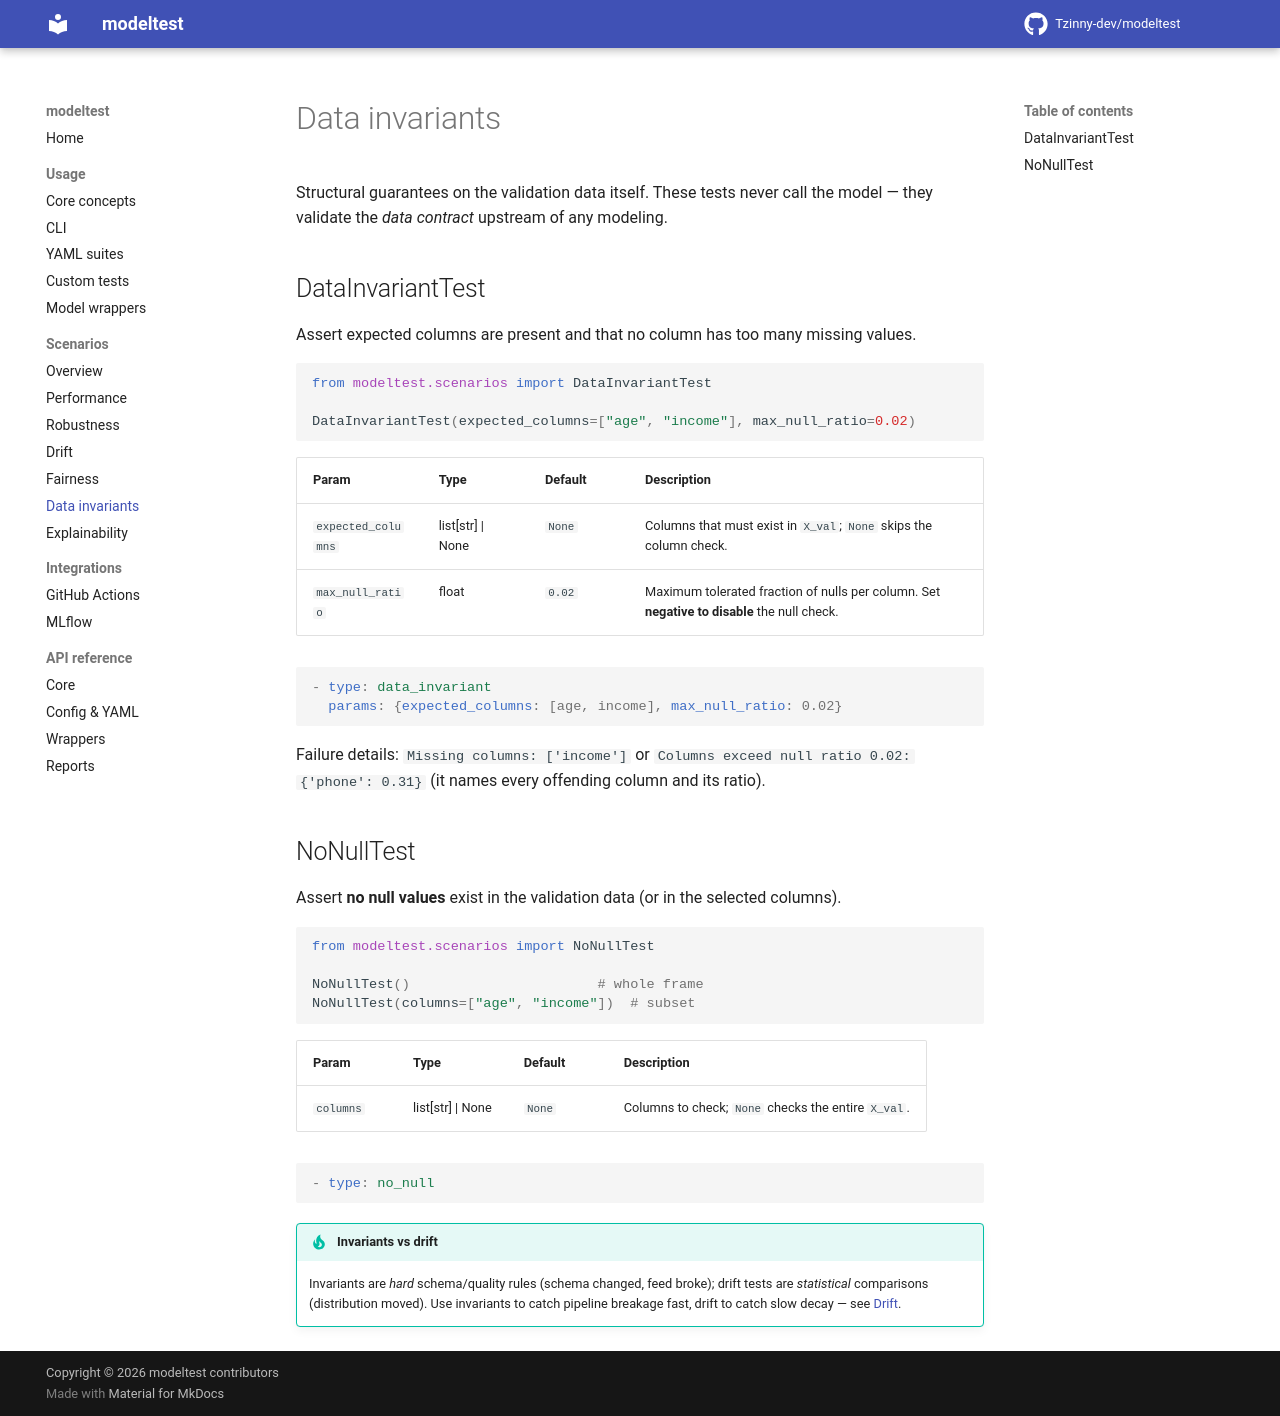

repository: Tzinny-dev/modeltest · page: scenarios/data/index.html · generator: mkdocs

# Data invariants

Structural guarantees on the validation data itself. These tests never call
the model — they validate the *data contract* upstream of any modeling.

## DataInvariantTest

Assert expected columns are present and that no column has too many missing
values.

```python
from modeltest.scenarios import DataInvariantTest

DataInvariantTest(expected_columns=["age", "income"], max_null_ratio=0.02)
```

| Param | Type | Default | Description |
| ----- | ---- | ------- | ----------- |
| `expected_columns` | list[str] \| None | `None` | Columns that must exist in `X_val`; `None` skips the column check. |
| `max_null_ratio` | float | `0.02` | Maximum tolerated fraction of nulls per column. Set **negative to disable** the null check. |

```yaml
- type: data_invariant
  params: {expected_columns: [age, income], max_null_ratio: 0.02}
```

Failure details: `Missing columns: ['income']` or
`Columns exceed null ratio 0.02: {'phone': 0.31}` (it names every offending
column and its ratio).

## NoNullTest

Assert **no null values** exist in the validation data (or in the selected
columns).

```python
from modeltest.scenarios import NoNullTest

NoNullTest()                       # whole frame
NoNullTest(columns=["age", "income"])  # subset
```

| Param | Type | Default | Description |
| ----- | ---- | ------- | ----------- |
| `columns` | list[str] \| None | `None` | Columns to check; `None` checks the entire `X_val`. |

```yaml
- type: no_null
```

!!! tip "Invariants vs drift"

    Invariants are *hard* schema/quality rules (schema changed, feed broke);
    drift tests are *statistical* comparisons (distribution moved). Use
    invariants to catch pipeline breakage fast, drift to catch slow decay —
    see [Drift](drift.md).
